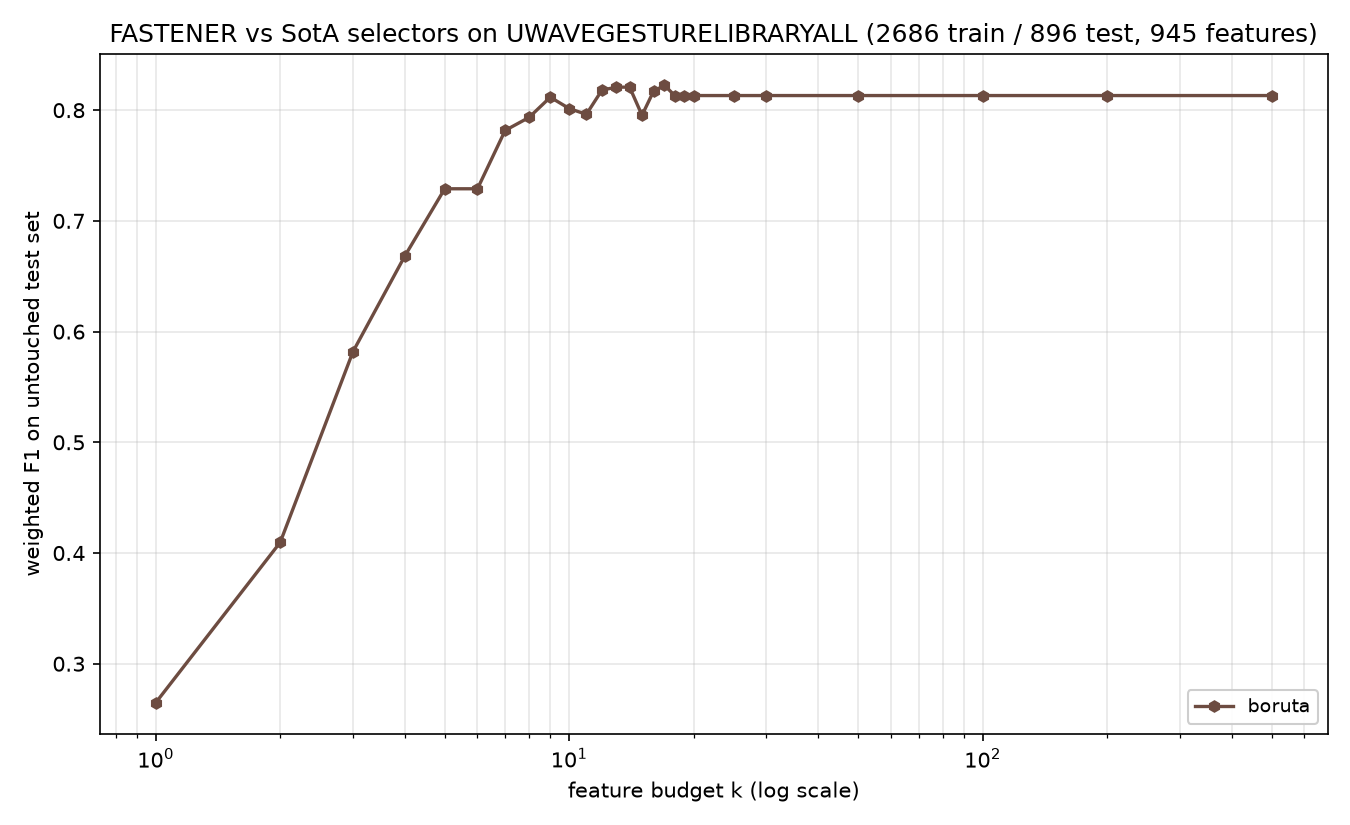

The data file committed next to this chart (first rows):
method, algorithm_id, seed, budget_k, n_features_used, val_f1, test_f1, test_accuracy, test_balanced_accuracy
boruta, boruta@5270cdb+b7e724d#0003, 1999, 1, 1, 0.261, 0.2648, 0.2667, 0.2667
boruta, boruta@5270cdb+b7e724d#0003, 1999, 2, 2, 0.4148, 0.4096, 0.4085, 0.4085
boruta, boruta@5270cdb+b7e724d#0003, 1999, 3, 3, 0.5572, 0.5819, 0.5815, 0.5815
boruta, boruta@5270cdb+b7e724d#0003, 1999, 4, 4, 0.6753, 0.668, 0.6685, 0.6685
boruta, boruta@5270cdb+b7e724d#0003, 1999, 5, 5, 0.7421, 0.729, 0.7299, 0.7299
boruta, boruta@5270cdb+b7e724d#0003, 1999, 6, 5, 0.7421, 0.729, 0.7299, 0.7299
boruta, boruta@5270cdb+b7e724d#0003, 1999, 7, 7, 0.7676, 0.7817, 0.7824, 0.7824
boruta, boruta@5270cdb+b7e724d#0003, 1999, 8, 8, 0.77, 0.7935, 0.7935, 0.7935
boruta, boruta@5270cdb+b7e724d#0003, 1999, 9, 9, 0.7959, 0.8117, 0.8114, 0.8114
boruta, boruta@5270cdb+b7e724d#0003, 1999, 10, 10, 0.8023, 0.8015, 0.8002, 0.8002
boruta, boruta@5270cdb+b7e724d#0003, 1999, 11, 11, 0.8162, 0.7962, 0.7958, 0.7958
boruta, boruta@5270cdb+b7e724d#0003, 1999, 12, 12, 0.8293, 0.8181, 0.8181, 0.8181
boruta, boruta@5270cdb+b7e724d#0003, 1999, 13, 13, 0.8302, 0.8208, 0.8225, 0.8225
boruta, boruta@5270cdb+b7e724d#0003, 1999, 14, 13, 0.8302, 0.8208, 0.8225, 0.8225
boruta, boruta@5270cdb+b7e724d#0003, 1999, 15, 15, 0.8316, 0.7954, 0.7958, 0.7958
boruta, boruta@5270cdb+b7e724d#0003, 1999, 16, 16, 0.837, 0.8172, 0.8181, 0.8181
boruta, boruta@5270cdb+b7e724d#0003, 1999, 17, 17, 0.8405, 0.8224, 0.8237, 0.8237
boruta, boruta@5270cdb+b7e724d#0003, 1999, 18, 18, 0.8472, 0.8132, 0.8147, 0.8147
boruta, boruta@5270cdb+b7e724d#0003, 1999, 19, 18, 0.8472, 0.8132, 0.8147, 0.8147
boruta, boruta@5270cdb+b7e724d#0003, 1999, 20, 18, 0.8472, 0.8132, 0.8147, 0.8147
boruta, boruta@5270cdb+b7e724d#0003, 1999, 25, 18, 0.8472, 0.8132, 0.8147, 0.8147
boruta, boruta@5270cdb+b7e724d#0003, 1999, 30, 18, 0.8472, 0.8132, 0.8147, 0.8147
boruta, boruta@5270cdb+b7e724d#0003, 1999, 50, 18, 0.8472, 0.8132, 0.8147, 0.8147
boruta, boruta@5270cdb+b7e724d#0003, 1999, 100, 18, 0.8472, 0.8132, 0.8147, 0.8147
boruta, boruta@5270cdb+b7e724d#0003, 1999, 200, 18, 0.8472, 0.8132, 0.8147, 0.8147
boruta, boruta@5270cdb+b7e724d#0003, 1999, 500, 18, 0.8472, 0.8132, 0.8147, 0.8147
